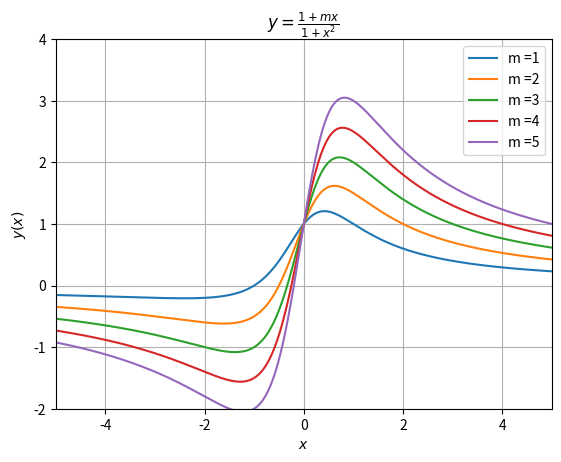

Generate this figure with matplotlib:
#!/usr/bin/env python3
# -*- coding: utf-8 -*-

import matplotlib.pyplot as plt
import numpy as np

def exp(m):
    return (1+m*x)/(1+x**2)

def printer(string):
    print("="*len(string)*2)
    print(" "*int(len(string)/2)+string)
    print("="*len(string)*2)


x = np.arange(-5,5,0.01)
plt.close()
printer("Exercice 2.1.b")

for m in np.arange(1,6,1):
    plt.plot(x, exp(m),label="m ="+str(m))

plt.legend()

plt.grid()
plt.xlabel(r"$x$")
plt.ylabel(r"$y(x)$")
plt.title(r"$y = \frac{1+mx}{1+x^2}$")
plt.axis([-5,5,-2,4])
plt.show()
